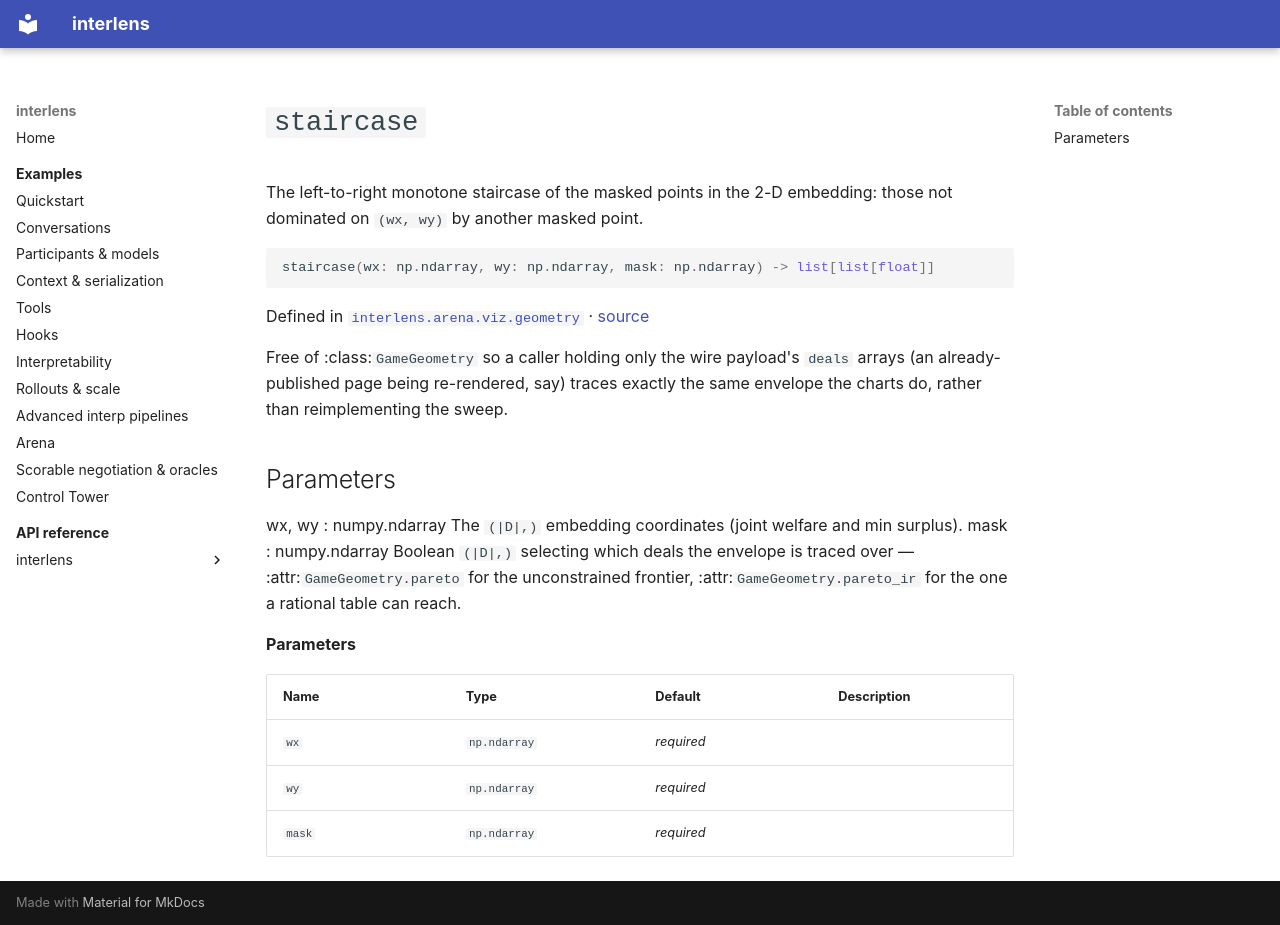

repository: Sid-MB/interlens · page: reference/interlens/arena/viz/geometry/staircase/index.html · generator: mkdocs

# `staircase`

The left-to-right monotone staircase of the masked points in the 2-D embedding: those not dominated on `(wx, wy)` by another masked point.

```python
staircase(wx: np.ndarray, wy: np.ndarray, mask: np.ndarray) -> list[list[float]]
```

Defined in [`interlens.arena.viz.geometry`](index.md) · [source](https://github.com/Sid-MB/interlens/blob/main/src/interlens/arena/viz/geometry.py#L63-L86)

Free of :class:`GameGeometry` so a caller holding only the wire payload's
`deals` arrays (an already-published page being re-rendered, say) traces exactly the same envelope the
charts do, rather than reimplementing the sweep.

Parameters
----------
wx, wy : numpy.ndarray
    The `(|D|,)` embedding coordinates (joint welfare and min surplus).
mask : numpy.ndarray
    Boolean `(|D|,)` selecting which deals the envelope is traced over — :attr:`GameGeometry.pareto` for
    the unconstrained frontier, :attr:`GameGeometry.pareto_ir` for the one a rational table can reach.

**Parameters**

| Name | Type | Default | Description |
|---|---|---|---|
| `wx` | `np.ndarray` | *required* |  |
| `wy` | `np.ndarray` | *required* |  |
| `mask` | `np.ndarray` | *required* |  |
